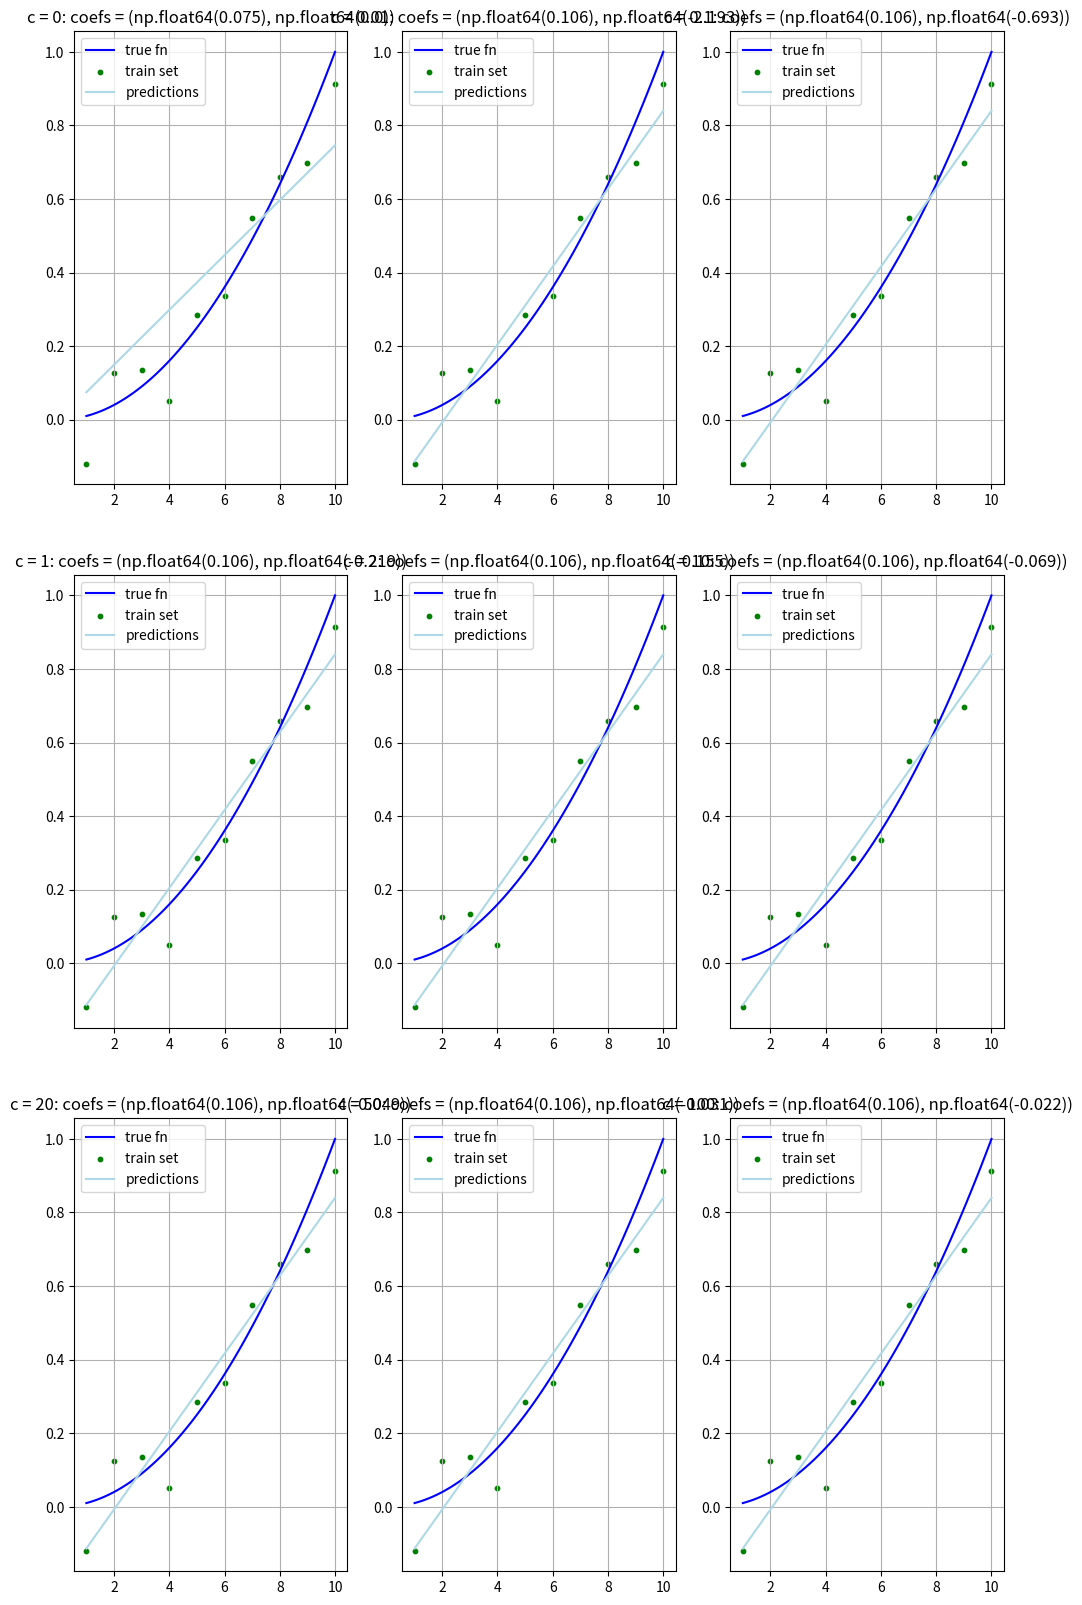

Python code for this plot:
import numpy as np
import matplotlib.pyplot as plt

d = 1
n, m = 10, 100

x_train = np.linspace(1, 10, n).reshape(d, n)  # d*n matrix
x_test = np.linspace(1, 10, m).reshape(d, m)   # d*m matrix

true_fn = lambda x: x**2 / 100
y_train = true_fn(x_train).reshape(1, n)
y_noisy = y_train + np.random.normal(loc=0., scale=.1, size=y_train.size).reshape(1, n)
y_test = true_fn(x_test).reshape(1, m)

n_rows, n_cols = 3, 3
cs = (0, 0.01, 0.1, 1, 2, 10, 20, 50, 100); assert len(cs) == n_rows*n_cols

fig, axs = plt.subplots(n_rows, n_cols, figsize=(12, 20))

for i, c in enumerate(cs, 0):

    x_train_mapped = np.concatenate((x_train, np.sqrt(c)*np.ones(n).reshape(1, n)), axis=0)   # (d+1)*n matrix
    x_test_mapped = np.concatenate((x_test, np.sqrt(c)*np.ones(m).reshape(1, m)), axis=0)     # (d+1)*m matrix

    kernel = lambda a, b: np.dot(a, b) + c
    k_train = np.array([[kernel(a, b) for a in x_train.T] for b in x_train.T])  # n*n matrix
    k_test = np.array([[kernel(a, b) for a in x_train.T] for b in x_test.T])    # m*n matrix

    coefs = x_train_mapped @ np.linalg.inv(k_train+1e-6*np.eye(n)) @ y_noisy.T  # (d+1)*1 matrix
    preds = x_test_mapped.T @ coefs

    axs[i//n_rows, i%n_cols].plot(x_test.ravel(), y_test.ravel(), label='true fn', color='blue')
    axs[i//n_rows, i%n_cols].scatter(x_train.ravel(), y_noisy.ravel(), label='train set', color='green', s=10)
    axs[i//n_rows, i%n_cols].plot(x_test.ravel(), preds.ravel(), label='predictions', color='lightblue')
    axs[i//n_rows, i%n_cols].set_title(f'c = {c}: coefs = {tuple((round(x, 3) for x in coefs.ravel()))}')
    axs[i//n_rows, i%n_cols].legend()
    axs[i//n_rows, i%n_cols].grid()
    
plt.show()

# fig, axs = plt.subplots(n_rows, n_cols, figsize=(12, 20))

# for i, c in enumerate(cs, 0):

#     kernel = lambda a, b: np.dot(a, b) + c
#     k_train = np.array([[kernel(a, b) for a in x_train.T] for b in x_train.T])  # n*n matrix
#     k_test = np.array([[kernel(a, b) for a in x_test.T] for b in x_train.T])    # n*m matrix

#     coefs = k_train @ np.linalg.inv(k_train.T@k_train+1e-6*np.eye(n)) @ y_noisy.T  # n*1 matrix
#     # print(f"c = {str(c).ljust(4, ' ')}: coefs = {np.round(coefs.ravel(), 6)}")
#     preds = k_test.T @ coefs

#     axs[i//n_rows, i%n_cols].plot(x_test.ravel(), y_test.ravel(), label='true fn', color='blue')
#     axs[i//n_rows, i%n_cols].scatter(x_train.ravel(), y_noisy.ravel(), label='train set', color='green', s=10)
#     axs[i//n_rows, i%n_cols].plot(x_test.ravel(), preds.ravel(), label='predictions', color='lightblue')
#     axs[i//n_rows, i%n_cols].set_title(f'c = {c}')
#     axs[i//n_rows, i%n_cols].legend()
#     axs[i//n_rows, i%n_cols].grid()
    
# plt.show()